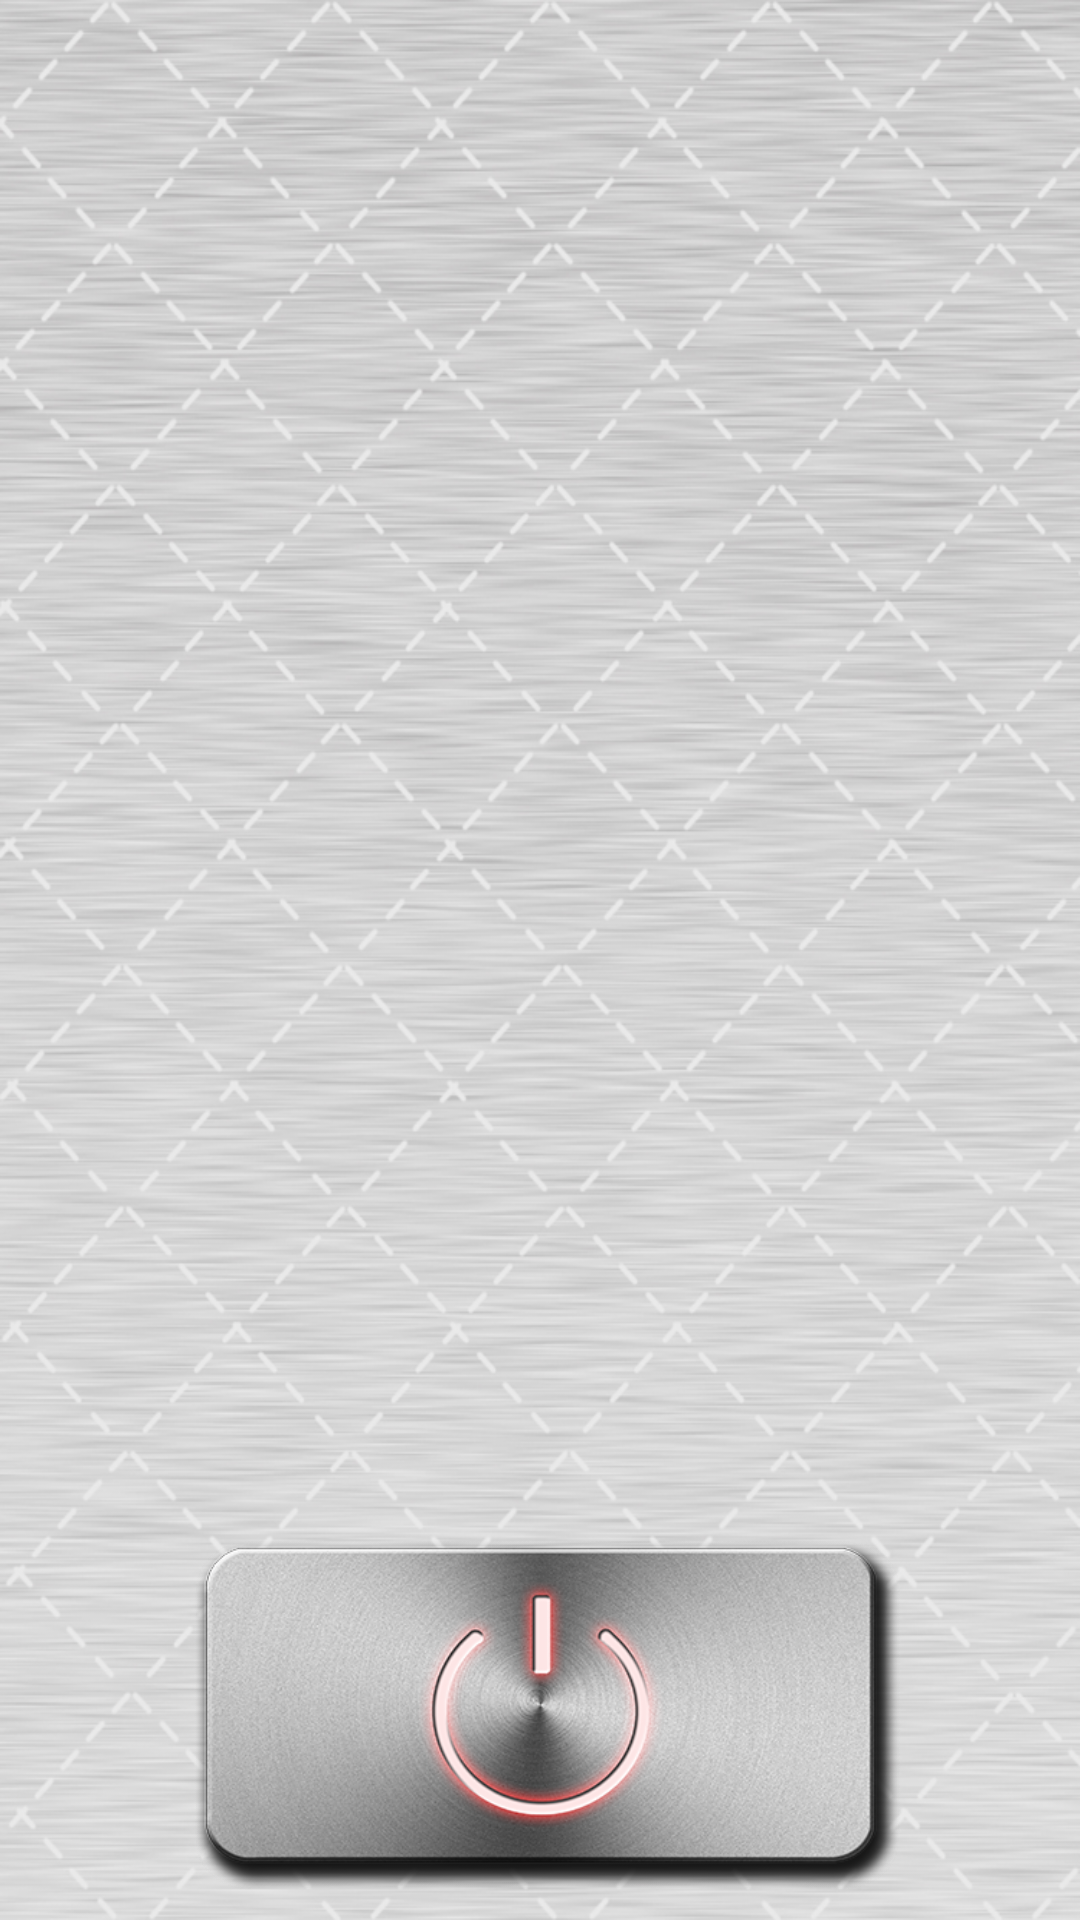

This screen was rendered from an Android layout file. Write that file and the resources it references.
<!-- AndroidManifest.xml: application theme AppTheme -->
<!-- res/layout/activity_main.xml -->
<?xml version="1.0" encoding="utf-8"?>
<RelativeLayout xmlns:android="http://schemas.android.com/apk/res/android"
    xmlns:tools="http://schemas.android.com/tools"
    android:layout_width="match_parent"
    android:layout_height="match_parent"
    android:background="@drawable/background_splash"
    tools:context=".MainActivity">

    <android.support.v4.view.ViewPager
        android:id="@+id/viewPager"
        android:layout_width="match_parent"
        android:layout_height="220dp"
        android:layout_marginLeft="20dp"
        android:layout_marginTop="10dp"
        android:layout_marginRight="20dp">
        </android.support.v4.view.ViewPager>

    <Button
        android:layout_width="240dp"
        android:layout_height="120dp"
        android:id="@+id/btnplay"
        android:background="@drawable/play"
        android:layout_alignParentBottom="true"
        android:layout_centerHorizontal="true"
        android:layout_marginBottom="10dp" />

    <Button
        android:layout_width="240dp"
        android:layout_height="120dp"
        android:id="@+id/btnstop"
        android:background="@drawable/stop"
        android:layout_alignTop="@+id/btnplay"
        android:layout_alignLeft="@+id/btnplay"
        android:layout_alignStart="@+id/btnplay" />

    <ImageView
        android:layout_width="52dp"
        android:layout_height="8dp"
        android:id="@+id/dotimage"
        android:layout_marginTop="10dp"
        android:layout_below="@+id/viewPager"
        android:layout_centerHorizontal="true" />

</RelativeLayout>
<!-- resources referenced by this layout -->
<resources>
  <!-- drawable background_splash: png bitmap (drawable, 346003 bytes) -->
  <!-- drawable play (drawable) -->
  <?xml version="1.0" encoding="utf-8"?>
  <selector xmlns:android="http://schemas.android.com/apk/res/android">
  
      <item
          android:drawable="@drawable/off_press"
          android:state_pressed="true"/>
  
      <item
          android:drawable="@drawable/off"
          android:state_focused="true" />
  
      <item android:drawable="@drawable/off" />
  
  </selector>
  <!-- drawable stop (drawable) -->
  <?xml version="1.0" encoding="utf-8"?>
  <selector xmlns:android="http://schemas.android.com/apk/res/android">
  
      <item
          android:drawable="@drawable/on_press"
          android:state_pressed="true"/>
  
      <item
          android:drawable="@drawable/on"
          android:state_focused="true" />
  
      <item android:drawable="@drawable/on" />
  
  </selector>
  <style name="AppTheme" parent="android:Theme.Holo.Light.DarkActionBar">
          <item name="android:actionBarStyle">@style/AppTheme_ActionBar</item>
          <item name="android:actionBarSize">@dimen/action_bar_height</item>
          <item name="android:windowContentOverlay">@drawable/actionbar_shadow</item>
      </style>
  <!-- drawable off_press: png bitmap (drawable, 116134 bytes) -->
  <!-- drawable off: png bitmap (drawable, 118710 bytes) -->
  <!-- drawable on_press: png bitmap (drawable, 134464 bytes) -->
  <!-- drawable on: png bitmap (drawable, 138494 bytes) -->
  <style name="AppTheme_ActionBar" parent="android:Widget.Holo.ActionBar.Solid">
          <item name="android:background">@color/apptheme_primary</item>
          <item name="android:icon">@drawable/logo_icon</item>
          <item name="android:titleTextStyle">@style/AppTheme_ActionBar_Title</item>
      </style>
  <dimen name="action_bar_height">56dp</dimen>
  <color name="apptheme_primary">#009688</color>
  <!-- drawable logo_icon: png bitmap (drawable, 30148 bytes) -->
  <style name="AppTheme_ActionBar_Title" parent="android:TextAppearance.Holo.Widget.ActionBar.Title">
          <item name="android:textColor">@android:color/white</item>
          <item name="android:textSize">20sp</item>
          <item name="android:textStyle">bold</item>
      </style>
</resources>
